pico-8 play session: no input (idle), after a click and taps of 🅾, ❎, 🅾+❎, 🅾 in the second before t = 0

[t = 1 s] idle ~1s (no d-pad/buttons)
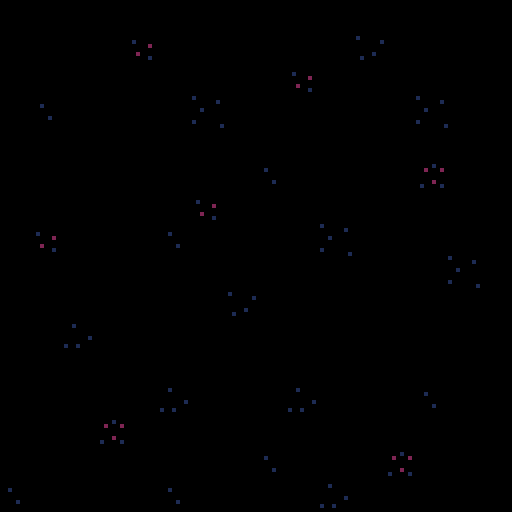

pico-8 cartridge
version 33
__lua__
-- mimic cover
-- by sourencho

function _draw()
    cls()
    map(16, 0, 0, 0, 16, 16)
end
__gfx__
00000000000000000000000000000000000000000000000000000000000000000000000000000000000000000000000000000000000000002000022220000000
000000000808000000aaaaaaaaaaaa00000000000088880000000000000000000000000000000ddd0000ddd00ddd0ddd0ddd0ddd000000222200220020000000
00700700888880000aaaaaaaaaaaaaa0000000000888888000888800009990900099090000000dd000000dd000dd0d0d00dd0d0d000002200220022020000000
00077000888880000aaadaaaaaaadaa0000000000878788008888880099999900999990000dddddd00dddddddddd000ddddd000d000000200020002000000000
00077000088800000aaaaaaaaaaaaaa0000000000888888008787880099999900999990000dddddd00dddddddddddddddddddddd000002202220022200000000
00700700008000000aaaaaaaaaaaaaa0000000000888888008888880009990900099090000dddddd00dddddddddddddddddddddd000000002000220200000000
000000000000000000aaaaaaaaaaaa00000000000088880000888800000000000000000000000dd000000dd000dd000000dd0000000000002200200000000000
00000000000000000000000000000000000000000000000000000000000000000000000000000ddd0000ddd00ddd00000ddd0000000000000022000000000000
000aa0000000000000000000000000000119900000e00e000e0000e0000000000000000000000000000000000000000000000000000000000288200000000000
00aaaa000000000000aaaa0000111100011990000eeeeee0eee00eee00000000c000000c00000bbb0000bbb00bbb0bbb0bbb0bbb000000002888820000000000
0ddaaaa0000000000aaaaaa001111110000990000eeeeee0eee00eee000cc000cc0cc0cc00000bb000000bb000bb0b0b00bb0b0b000000002888882000000000
dd1da1aa000000000adadaa0011d1d100000000000eeee000eeeeee000cccc000cccccc000bbbbbb00bbbbbbbbbb000bbbbb000b222200002882220000000000
dd1da1aa000000000aaaaaa00111111001100000000ee00000eeee000cccccc000cccc0000bbbbbb00bbbbbbbbbbbbbbbbbbbbbb200000002882000000000000
0ddddaa0000000000aaaaaa0011111100119900000eeee000eeeeee0cc0cc0cc000cc00000bbbbbb00bbbbbbbbbbbbbbbbbbbbbb200000002882000090900000
00dddd000000000000aaaa0000111100000990000eeeeee0eee00eeec000000c0000000000000bb000000bb000bb000000bb0000200000002882000909090000
000dd0000000000000000000000000000000000000e00e000e0000e0000000000000000000000bbb0000bbb00bbb00000bbb0000200000002882000090900000
00000000000000000000000000000000000000000000000000000000000000000000000000000000000000000000000000000000222222222882000909090000
011100000111000001111110111110000110000000000000000000000ff0000000ff0000000000000000b0b00000909008880ccc288888888882000090900000
01111000111100001111111011111000011000000000000000bb00000ff0000000ff0000000000000b0003000000040008980c2c222222222222000000000000
0119990111999000111999900099999001199000b0000bb00b00b00b0fffffff00ffffff000000000030000009090409088eeccc200200002002000000000000
01199991199990001199999000999990011990000b00b00bb0000bb00ffffff000fffff0000000000030030000400440aaaefe00200200002002000000000000
011999999999900011990000000119900119900000bb0000000000000ffffff000fffff000000000b00030b000400400a9aeee00200200002002000000000000
011990999919900011990000000119900119900000000000000000000f0000f000f000f0000000000300300000044400aaa00000200200002002000000000000
011990099119900011990000000119900119900000000000000000000f0000f000ff00ff00000000000000000000400000000000220220002202200000000000
01199000011990001199000000011990011990000000000000000000000000000000000000000000000000000000000000000000000000000000000000000000
011990000119900011990000000119900119900000b00bb0000b00b000000000000000000000000009990009000000000000aaa0999000000000ccc000000eee
011990000119900011990000000119900119900000bbbb00000bbbb000000000000000000000000099099099000000000000a2a092900999ccc0c1c00eee0e2e
0119900001199000119911101111199001199000bbbbbb000bbbbbb000000000000000000000000090009990000000b00300aaa099900929c1c0ccc00e2e0eee
0119900001199000119911101111199001199000bbbbbb000bbbbbb00000000000000000000000000000000000300300b030030000303999ccc030000eee0030
011990000119900001999990009999900119900000bbbb00000bbbb0000000000000000000000000000000000b03030000303000000300000033000000300300
000990000009900000099990009999900009900000b00bb0000b00b0000000000000000000000000000000000003000000303000000300000003000000030300
00000000000000000000000000000000000000000000000000000000000000000000000000000000000000000000000000000000000000000000000000000000
00000000000000000000000000000000000000000000000000000000000000000000000000000000000000000cccccc0000000000cccccc00000000000000000
0000a00000000000010000000000000000000000000000000000000000cccccccccccccccccccc00cccccc000cccccc0cccccc00cccccccc0222000001000000
000aaa000000000000000001000000000000000000000000000000000cccccccccccccccccccccc0ccccccc00cccccc0ccccccc0cccccccc0212002011100000
00aaaaa00000000000000000000000000000000000000000000000000cccccccccccccccccccccc0ccccccc00cccccc0ccccccc0cccccccc0222022201000020
000aaa000000000000000000000000000000000000000000000000000cccccccccccccccccccccc0ccccccc00cccccc0ccc77cc0cccccccc0000002000000222
0000a0000000000000000100000660000000000000000000000000000cccccccccccccccccccccc0ccccccc00cccccc0cc7cc7c0cccccccc0010000000111020
000000000000000000100000006666000000000000000000000000000cccccccccccccccccccccc0cccccc0000cccc00ccccccc0cccccccc0111000000121000
000000000000000000000000000000000000000000000000000000000cccccc0000000000cccccc000000000000000000cccccc0000000000010000000111000
000000000000000000000000000000000000000000000000000000000cccccc00cccccc00cccccc00000000000000000000000000cccccc00000002000000010
000550000000000000000000000000000000000000000000000000000cccccc0ccccccc00ccccccc00cccc0000cccccccccccccccccccccc0000022200000111
005555000005550000000000006600000000000000000000000000000cccccc0ccccccc00ccccccc0cccccc00ccccccccccccccccccccccc0111002000000010
055555500055550000000000066660000000000000000000000000000cccccc0ccccccc00ccccccc0cccccc00ccccccccccccccccccccccc0121000001000000
055555500055555000055000000000000000000000000000000000000cccccc0ccccccc00ccccccc0cccccc00ccccccccccccccccccccccc0111000011102220
055555500555555000555500000666000000000000000000000000000cccccc0ccccccc00ccccccc0cccccc00ccccccccccccccccccccccc0000010001002120
005555000555555000555550006666600000000000000000000000000cccccc0ccccccc00ccccccc0cccccc000cccccccccccccccccccccc0000111000002220
000000000000000000000000000000000000000000000000000000000cccccc00cccccc00cccccc00cccccc0000000000cccccc00cccccc00000010000000000
000330000000000000000000000000000000000000000000000000000cccccc00cccccc00cccccc00cccccc0cccccccc0cccccc00cccccc00000000000000000
003333000003300000000000000000000000000000000000000000000cccccccccccccccccccccc00cccccccccccccccccccccc0ccccccc00000000000001000
003333000003300000000000006660000000000000000000000000000cccccccccccccccccccccc00cccccccccccccccccccccc0ccccccc00010000000200020
033333300033330000033000066666600000000000000000000000000cccccccccccccccccccccc00ccc77ccccccccccccccccc0cc77ccc00111000000000000
033333300033330000333300000000000000000000000000000000000cccccccccccccccccccccc00cc7cc7cccccccccccccccc0c7cc7cc00010020000000000
003333000333333000333300000660000000000000000000000000000cccccccccccccccccccccc00cccccccccccccccccccccc0ccccccc00000222000002000
0004400000044000000440000066660000000000000000000000000000ccccccccccccccccccccc000cccccccccccccccccccc00cccccc000000020001000010
0000000000000000000000000000000000000000000000000000000000000000000000000cccccc000000000cccccccc00000000000000000000000000000000
000000000000000010000000000000000000000000000000000000000000000000000000000000000cccccc00cccccc000000000000000000000000000000000
0000000000100000000000100000060000000000000000000000000000cccccccccccccccccccccc0cccccc00cc77cc0000030000000a0000000000000000000
001000000000000000000000000066600000000000000000000000000cccccccccccc77ccccccccc0cccccc00c7cc7c000033300000aa0000100000000020000
000000000000000000100000000000000000000000000000000000000ccc77cccccc7cc7ccc77ccc0cc77cc00cccccc00033333000aaa0000000020000222000
000000000000001000000000006600000000000000000000000000000cc7cc7cc77ccccccc7cc7cc0c7cc7c00cc77cc000033300000a00000000000000020000
000010000000000000000000066660000000000000000000000000000ccccccc7cc7cccccccccccc0cccccc00c7cc7c000003000000000000020000000000000
000000001001000010000000066666600000000000000000000000000ccccccccccccccccccccccc0cccccc00cccccc000000000000000000000010000000000
000000000000000000000001000000000000000000000000000000000cccccc000000000000000000cccccc00cccccc000000000000000000000000000000000
00000000000000000000000000000000000000000000000000000000000000000000000000000000000000000000000000000000000000000000000000000000
00000600000000000000000000000000000000000000000000000000000000000000000000000000000000000000000000000000000000000000000000000000
00000000000000000000000000000000000000000000000000000000000000000000000000000000000000000000000000000000000000000000000000000000
00000000000000000000000000000000000000000000000000000000000000000000000000000000000000000000000000000000000000000000000000000000
00000000000000000000000000000000000000000000000000000000000000000000000000000000000000000000000000000000000000000000000000000000
00000000000000000000000000000000000000000000000000000000000000000000000000000000000000000000000000000000000000000000000000000004
00000000000000000000000000000000000000000000000000000000000000000000000000000000000000000000000000000000000000000000000000000000
00000000000000000600000000000000000000000000000000000000000000000000000000000000000000000000000000000000000000000000000000000000
00000000000000000000000000000000000000000000000000000000000000000000000000000000000000000000000000000000000000000000000000000000
00000000000000000000000000000000000000000000000000000000000000000000000000000000000000000000000000000000000000000000000000000000
00000000000000000000000000000000000000000000000000000000000000000000000000000000000000000000000000000000000000000000000000000000
00000000000000000000000600000000000000000000000000000000000000000000000000000000000000000000000000000000000000000000000000000000
00000000000000000000000000000000000000000000000000000000000000000000000000000000000000000000000000000000000000000000000000000000
00000000000000000000000000000000000000000000000000000000000000000000000000000000000000000000000000000000000000000000000000000000
00000000000000000000000000000000000000000000000000000000000000000000000000000000000000000000000000000000000000000000000000000000
00000000000000000000000000000606000000000000000000000000000000000000000000000000000000000000000000000000000000000000000000000000
00000000000000000000000000000000000000000000000000000000000000000000000000000000000000000000000000000000000000000000000000000000
00000000000000000000000000000000060000000000000000000000000000000000000000000000000000000000000000000000000000000000000000000000
00000000000000000000000000000000000000000000000000000000000000000000000000000000000000000000000000000000000000000000000000000000
00000000000000000000000000000000000000000000000000000000000000000000000000000000000000000000000000000000000000000000000000000000
00000000000000000000000000000000000000000000000000000000000000000000000000e4e400000000000000000000000000000000000000000000000000
00000000000000000000000000000000000000000000000000000000000000000000000000000000000000000000000000000000000000000000000000000000
00000000000000000000000000000000000000000000000000000000000000000000000000e4e4e4000000000000000000000000000000000000000000000000
00000000000000000000000000000000000000000000000000000000000000000000000000000000000000000000000000000000000000000000000000000000
00000000000000000000000000000000000000000000000000000000000000000000000000e4e400000000000000000000000000000000000000000000000000
00000000000000000000000000000000000000000000000000000000000000000000000000000000000000000000000000000000000000000000000000000000
0000000000000000000000000000000000000000000000000000000000000000000000000091b100000000000000000000000000000000000000000000000000
00000000000000000000000000000000000000000000000000000000000000000000000000000000000000000000000000000000000000000000000000000000
00000000000000000000000000000000000000000000000000000000000000000000000000000000000000000000000000000000000000000000000000000000
00000000000000000000000000000000000000000000000000000000000000000000000000000000000000000000000000000000000000000000000000000000
00000000000000000000000000000000000000000000000000000000000000000000000000000000000000000000000000000000000000000000000000000000
00000000000000000000000000000000000000000000000000000000000000000000000000000000000000000000000000000000000000000000000000000000
05151505051505750606060615151515000000000000000000000000000000000000000000000000000000000000000000000000000000000000000000000000
00000000000000000000000000000000000000000000000000000000000000001414141414141414141414141414141400000000000000000000000000000000
05052414051515751614171415151515000000000000000000000000000000000000000000000000000000000000000000000000000000000000000000000000
00000000000000000000000000000000000000000000000000000000000000001414140714141414141414141414141414000000000000000000000000000000
15151414148214751614260714151515000000000000000000000000000000000000000000000000000000000000000000000000000000000000000000000000
00000000000000000000000000000000000000000000000000000000000000001414141414141414141414141414141414000000000000000000000000000000
05071414141417a71616161414241515000000000000000000000000000000000000000000000000000000000000000000000000000000000000000000000000
00000000000000000000000000000000000000000000000000000000000000001414141414271414141414141414171414000000000000000000000000000000
17141427140514751616167484a41515000000000000000000000000000000000000000000000000000000000000000000000000000000000000000000000000
00000000000000000000000000000000000000000000000000000000000000001407141414141414141714141414141414000000000000000000000000000000
0614141405050575161651a715151515000000000000000000000000000000000000000000000000000000000000000000000000000000000000000000000000
00000000000000000000000000000000000000000000000000000000000000001427150505150505050505150505141414000000000000000000000000000000
06141405050505958484849615151515000000000000000000000000000000000000000000000000000000000000000000000000000000000000000000000000
00000000000000000000000000000000000000000000000000000000000000001414052714141427160616061605141414000000000000000000000000000000
06051515151515752414147515151515000000000000000000000000000000000000000000000000000000000000000000000000000000000000000000000000
00000000000000000000000000000000000000000000000000000000000000001414051450140714061616160615140714000000000000000000000000000000
06071574848484d6531474c605150515000000000000000000000000000000000000000000000000000000000000000000000000000000000000000000000000
00000000000000000000000000000000000000000000000000000000000000001414051414141414161616160615141414000000000000000000000000000000
061515a7060606151424751405171515000000000000000000000000000000000000000000000000000000000000000000000000000000000000000000000000
00000000000000000000000000000000000000000000000000000000000000001414051417141424161606061605141414000000000000000000000000000000
061516b4060505050714752414501414000000000000000000000000000000000000000000000000000000000000000000000000000000000000000000000000
00000000000000000000000000000000000000000000000000000000000000001414150714141414160651161605271414000000000000000000000000000000
06161616060505051515751514241406000000000000000000000000000000000000000000000000000000000000000000000000000000000000000000000000
00000000000000000000000000000000000000000000000000000000000000001414051714140714061616160605141414000000000000000000000000000000
06161616060505051515751516060606000000000000000000000000000000000000000000000000000000000000000000000000000000000000000000000000
00000000000000000000000000000000000000000000000000000000000000001414051515050515050515051505141414000000000212420212422200000000
06161616160505151515b41506060606000000000000000000000000000000000000000000000000000000000000000000000000000000000000000000000000
00000000000000000000000000000000000000000000000000000000000000001414171414141414141414141427141414000000000313430313432300000000
06161616161616151515151506060406000000000000000000000000000000000000000000000000000000000000000000000000000000000000000000000000
00000000000000000000000000000000000000000000000000000000000000001414141414141414141414141414141414000000000000000000000000000000
06060606060606061505151506060606000000000000000000000000000000000000000000000000000000000000000000000000000000000000000000000000
00000000000000000000000000000000000000000000000000000000000000001414141417141414141414171414141414000000000000000000000000000000
__gff__
0000000000fd00fffeff0602060400000800000000fffefffeff0602060000000000000000ff00fffe021001130000000000000000ff00000002001014151617081010601010100202020202020280800404244010101002020202020202808001012140101010020202020202028080101010401010100202020202280880a0
0808080808080808080808080808080802020202020000000800000000000000020202020000000000000000000000000202020200000000000000000000000000000000000000000000000000000000000000000000000000000000000000000000000000000000000000000000000000000000000000000000000000000000
__map__
04040404044104040404040404040404040404040441040404040404040404040461616260606060606060606061606041414141414141414141414141414141606060606060606060606060606060606160626160606060616050616061606060606060606060606060606060606060712a4141414141417141714141414171
040404047e0404000404044204410404040404047e0404000404044204410404046061606060606060616260626060604141414153414153416341414141414160606060606060606060606060616061606160606060606161626150506260606060606060606060606060606061606170414141613c4141414172412c604171
0404040404040404047e0404040404040404040404040404047e040404040404044c60626061606162606060606060604153634143436343436343414153414161616160616161616161606147784a6160626260616161626060616050506060616161606161616161616061477848484141413b7241412a3f41412a412a4141
0470040404047241040404040472040404700404040472410404040404720404045760606040606060606060516060604163406343177363734343634343636361606161626060616161616157606060606061616060606061606051515060616160616160607c61616161615760606070413c613b41414241424242413e4141
040404000404044104000404040404040404040004040441040004040404040404677848484960606147484960516060534363634363434363737363436363434878484961606147487848495760606160616161606262606061605040506060605b794961606147487848495760606141412a41412a3d722a413b4141414141
040404412021242021242224046f4104040404414141414170414141046f410404515151516a48480758707a5151606063436361616061606060606351515053606061576161617b515050676d60616160606060606060616160605050506060606061576161617b515050676d6061614141412c414141424241423e61414142
410404043031343031343214040404044104040441417e4141414141040404040451515151515151516a486c5160606060606061614160616060616351505063606061677948486c516161616060606160626051606060626051505150515150606061677948486c516161616060606141724141422a42422a3b422a72414141
047e0404040404040404040404410404047e04044170414104417204044104040427505151505051515151515161606061616141414141616061515050515151616160515051505151517162726060616050515160606060605041505050615161616051505150515141716272606061414141413b3e413b402a414141412a41
040404046000510063004f4e044172040404040441004141414141410441720404515150515151515150774a51606060606141417241414141424141417241606051515150505150515170414141416160515051424170606051715051506050605151515050515051424141414141613b414141424241412a713b3f72413c2a
04040404040404040404040404040404040404414141414241414141040404040442414142515150515157515060156061417241414142414141605150505160615151505051505147784a414141726161605151414141416050415051506051505151505051505147784a41414172612a41714141412a70414241422a417241
41047104160427041804090b0404040441047141414141414141414104040404045141414141715147796c51606160615070415141414172416060505150515151515152514748486d414162414160616060515052414142605041505050605051515152514748486d4141624141606141724141412a2c2a423b607242414141
040404040000000000000000040441040404040400000000000000000404410404517748784848486c51515151506060505141506052604160515151515051515152275052576170414160616041606162605050414141414141415060506060515227505257617041416061604160614141613d4172424141413c4142424141
0404040404710404047104040470040404040404047104040471040404700404045057605050505151515150505160605150515160416061515151505150515151515151517a614142606161604260616060512742414141424171506050606251515151517a6141426061616042606141413b2a414141413b3e41412a424171
0404416f0404410404414104040404040404416f040441040441410404040404046157606050704151505151516060605050506061726160605050505150505151405151516749614242611560416061626051505061056161615151615150615151515151674961424261156041606141414241413c3b413f4142412c3b4141
0441040404410404700404046f0404040441040404410404700404046f04040404486d606160506060515150606060615150606061056161606051275151515151515151515157610542414141416060606150515060606060606260606061615140515151515761054141414170606070054242414141414141414141617241
044104040404040404040404040404047041414141704141414171414141414141606060606261606160606060606162505050505050505050505050505050505150505250507a606060606060606060605150506160616161616161616160605150505250507a606060606060606060717241414141412a4241414141417071
4141414141414141414141414141414160606060606060606060606060606060606062616161605050537353736373634141414141414141414141414141414141414141414141414141414141414141414141505141414141414141705041416160606050515051505760704141616153637363635363736363537363736373
41414141424141414041414241414141606060606060606060606060606160616177484878484848077948484c5363534170414141414141714141414141414141704141414141417141414141417e414170414105704150424141414241514160606160605051514e7a61614247487973737363736353736363537363636363
417041414141424363437241414141416161616061616161616160614748784861574171437350735353505067484973414141417e4141414141416f4141414141414141417e4141515151515151414141514141414141514141415241414171616161606051515e6e576161617b60615373637342414141417241727363636e
41704141414173635373434141414141616061616261606161616161576060606157701873635051736353535053577341414141414141724141414141414241414141414141417251054172515142417041415041427051524141704152414160615a60605151505e677848486961706163637241414363734341186373634e
4141414141535317635353634241414148784849611561474878484957606061627b7141637353505050735053637a5341414141414141414141414141414141417141414141414151414152415141414151417151505051714151514141414160607b6060515e5e7e7e4f6e7e576141606061414147784848484c7163635e7e
424141414373636351505363434141416060615761616157515050676d606161615770716062606051505050536357737241505050505050505050505050414141416060606060605041414170514141415251505e6e512751507e4f52504141606167487948496e5e6e6e7e4f7a607161616141776c4241417167496f5f6e6e
41414141635353515050517373414141606061677948486d51616161606070616157414160606060606050505043576141415005726161606e6f7e5e7e5041414141606e6f7e5e7e5142414141514141506e7e51514e7e4e7e6f6e51505172416060616061606778496e6e6e6f67496060606141576051417051617b4f7e6f5e
4141417351525151515150515263414261616051505150515141714172414161617a414171616161616160605151576141415071416060615f7e6e7e6e5041704141605f7e6e406e505241417251417042514e7e516f6f6e6f6e5f507e4e51416060724141706060577e4e6e6e6e674c6161614157504041414050575e6e6f7e
41415251515151515251515151505251605151515050515051417041414141616157604141416060616141284160606241415041706060607e6e5e6e405041417e41607e6e5e6e4f5041415251517e414150515e7e5f7e6e4e6f7e4e6e5041416161416151417151576f4f6e7e6e6f57616060417b60506f7e516057197e5f6f
51505151616061616061616061515151615151505051505147784a41414172616157604141414160617141414160576060415070726061156e096e6f7e5041414141606e6f6e6f7e2751414250514141417151506e7e5f707e5f6e505070414160604160515241476d7e096f6e47486c606051415751607e7e6151574f6e7e5f
5151516142414170414141706061606151515152514748486d41414172416161607a6061714141424141414748486d61704150505050505050505050505041417041607e6f6f7e7e60515151515141415142515f7e407e6e6e7e7e505142414160617161504172577e4e7e6e6e7b616061615152674c517e6f51476d7e6f6f4f
505061414162414141424170416161615152275052576170414171414141606162576061714141414170525761606162414141414141416041414141414141414141607e095e7e6e60414141414141414150515e7e6f7e096e6f6f7e5141507160604115275151576f6e406f6e57614161615142504b607e6f614b516e7e7e50
5150617141606141515041417051506051515151517a614162414141417261616057506071714142425250576161615041416f414171414141414141414241414141607e6e5f6f4e6041417e414141414170517e5f5e4f4e7e5f7e6e51514141617170606151517b6e6e6e6e6f5761716115274150514e7e7e6e7e4f4e7e5151
516161606160724151424141700551615140515151674961426241417141606161575060627141415150476d51636353414141414141414141417e414141416f4141606060606060604141414141414141515f6e5152504f5051515e7e514150600542616051476848494e6e476c60415050504150516e6f7e7e7e7e7e7e5151
6160606061156151275150515151526051515151515157610561606041416160627b6050606105505162674963504073414141414141414170414141416041414141417041414141704141414171414150526e507071505241517051517051706061616151507a6160576f476d616141500542415151524e6e4f4f4f5f525151
606161606161515151515050505051525150505250507a606060606060606060615760626150616161515157515153734141414141414141414141414141414141414141414141414141414141414141714151424141504141714151414141416061615150515761616a486c6161417050505050505150515150515051515151
